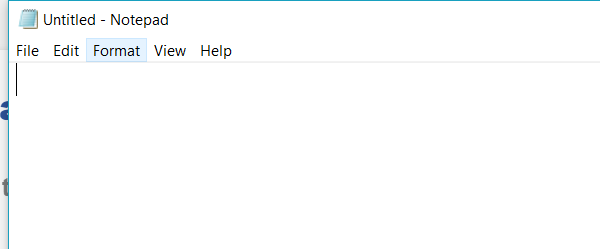
Task: RPALearning
Workflow: Main

Step 1: Attach Window 'notepad.exe Untitled' on the element in window 'Untitled - Notepad' (notepad.exe)

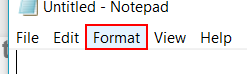
Step 2: click on the menu item 'Format'

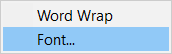
Step 3: Attach Window 'notepad.exe' on the element (notepad.exe)

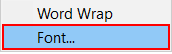
Step 4: click on 'menu item  Font...'

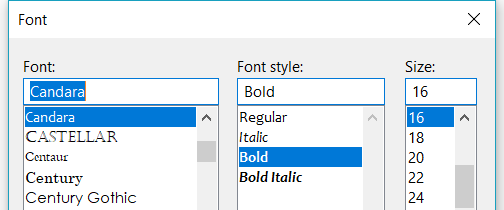
Step 5: Attach Window 'notepad.exe  Font' on the dialog in window 'Font' (notepad.exe)

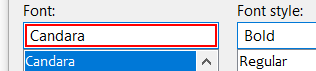
Step 6: type "Arial"

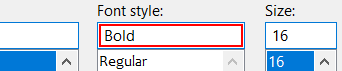
Step 7: type "Italic"

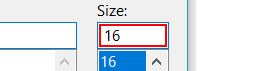
Step 8: get-text

Step 9: type "[(fontSize + 5).ToString]" (same screen as step 8)

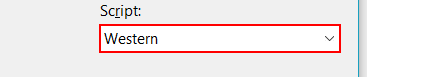
Step 10: select "Greek"

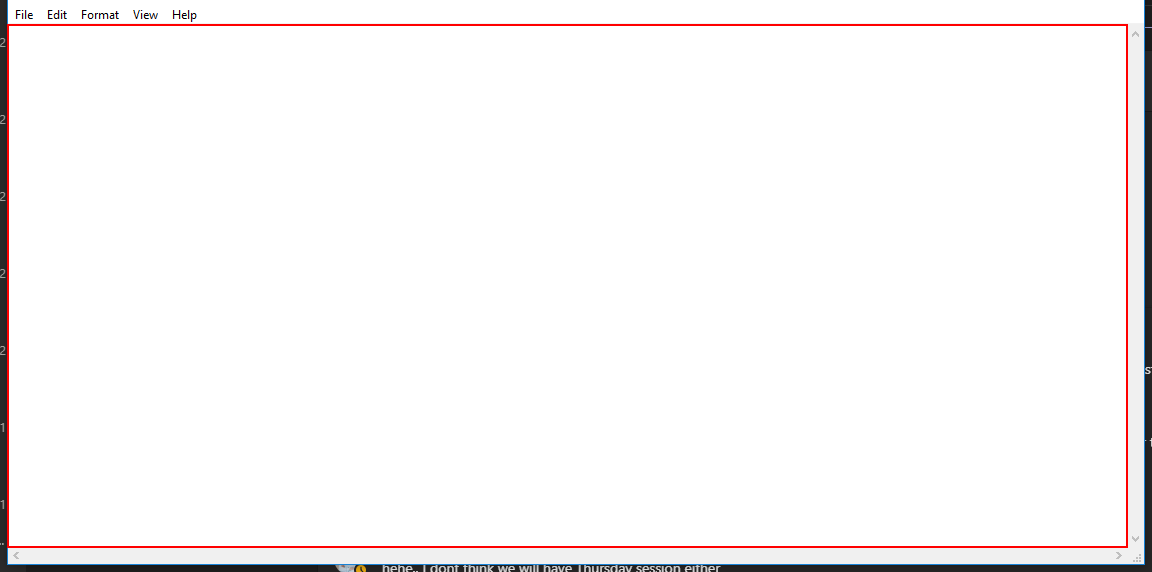
Step 11: type "Testing" into the editable text 'Text Editor' in window 'Untitled - Notepad' (notepad.exe)

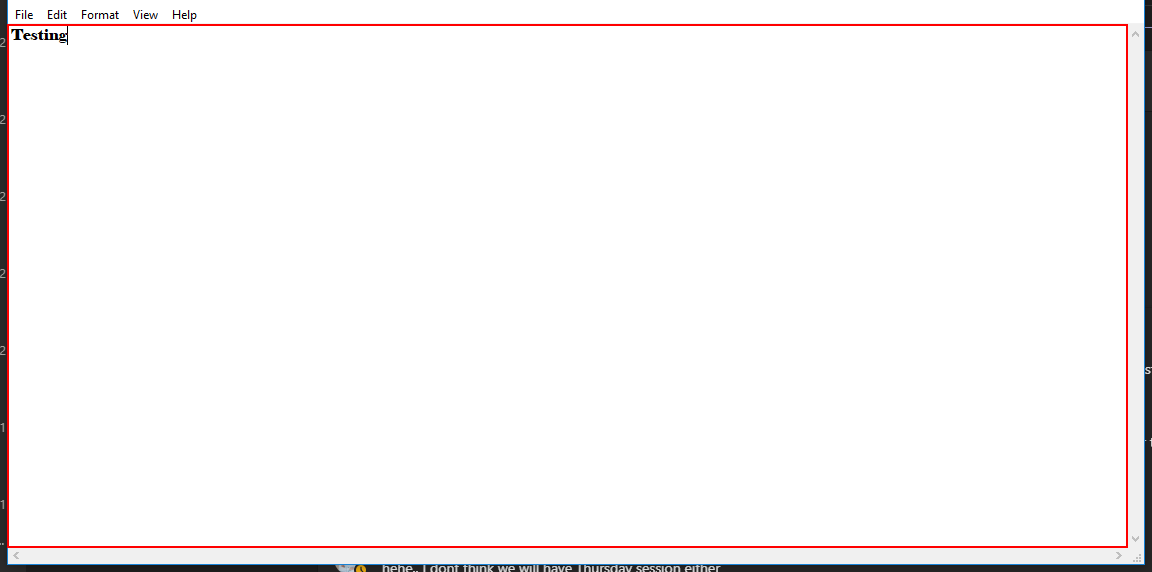
Step 12: type a value into the editable text 'Text Editor' in window 'Untitled - Notepad' (notepad.exe)

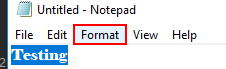
Step 13: click on the menu item 'Format' in window 'Untitled - Notepad' (notepad.exe)

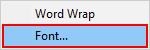
Step 14: click on 'menu item  Font...' (notepad.exe)

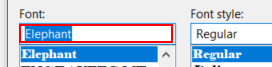
Step 15: type "Candara" in window 'Font' (notepad.exe)

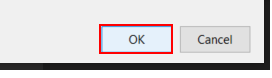
Step 16: click in window 'Font' (notepad.exe)

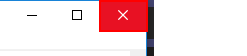
Step 17: click on the push button 'Close' in window 'Untitled - Notepad' (notepad.exe)

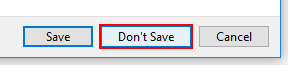
Step 18: click on the button 'Don't Save' in window 'Notepad' (notepad.exe)

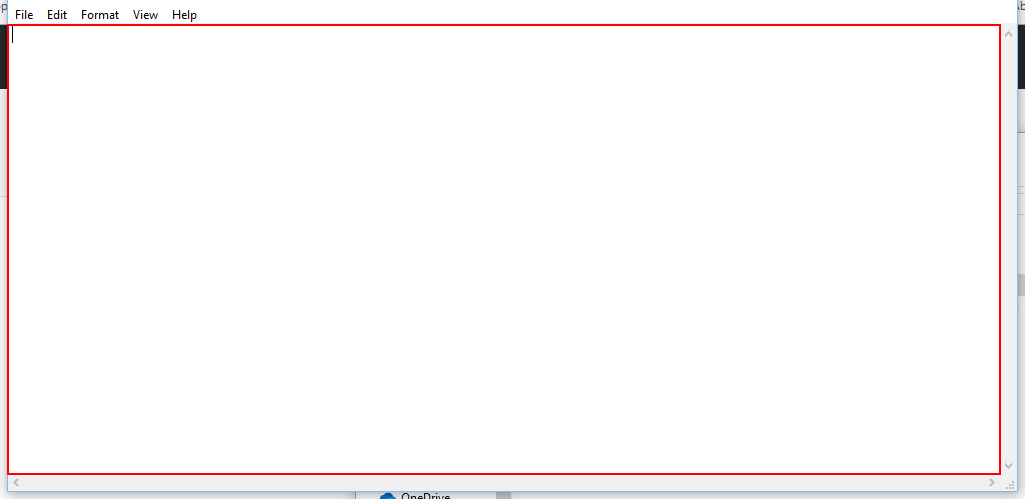
Step 19: type "Testing" into the editable text 'Text Editor'

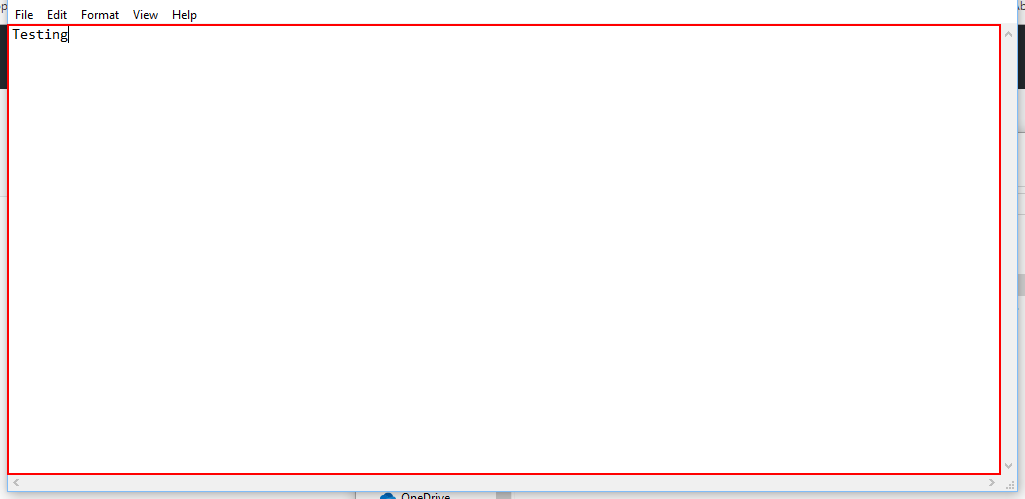
Step 20: type a value into the editable text 'Text Editor'

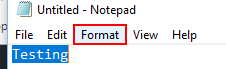
Step 21: click on the menu item 'Format'

Step 22: click on 'menu item  Font...' (no picture)

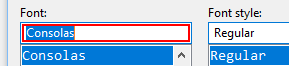
Step 23: type "cooper"

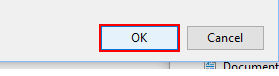
Step 24: click

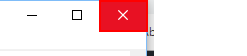
Step 25: click on the push button 'Close'

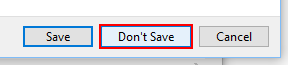
Step 26: click on the button 'Don't Save' in window 'Don't Save'

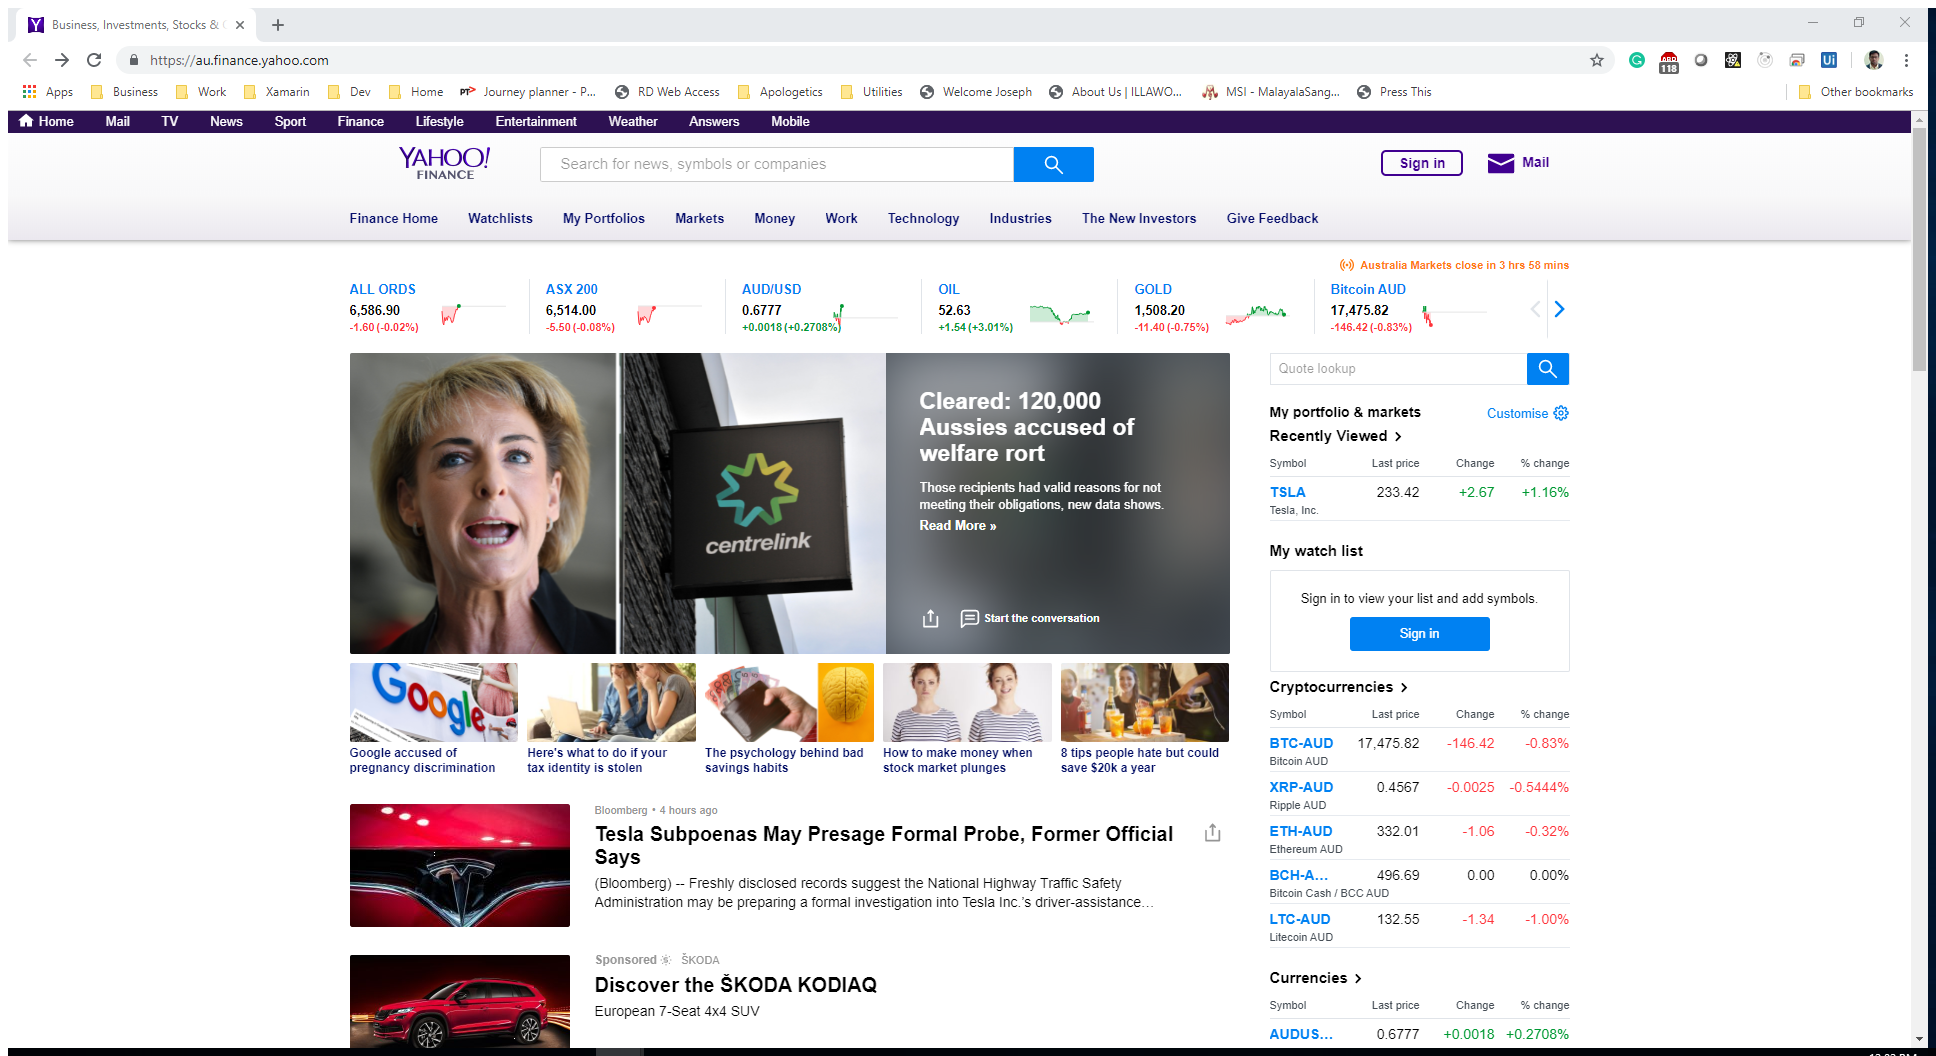
Step 27: Attach Browser 'BusinessI Page' in window 'Business, Investments, Stocks & Quotes - Yahoo Finance' (chrome.exe)

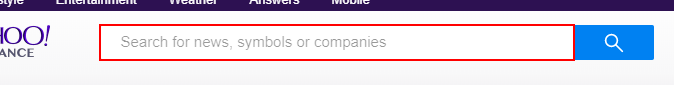
Step 28: type "tsla" into the text box 'yfin-usr-qry'

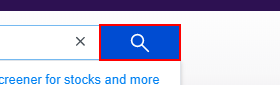
Step 29: click on the button 'search-button'

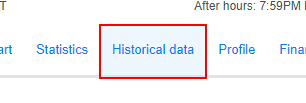
Step 30: click on the link 'Historical data'

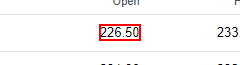
Step 31: get-text from the element '226.50'

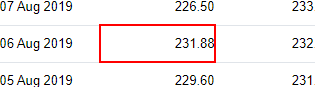
Step 32: get-text

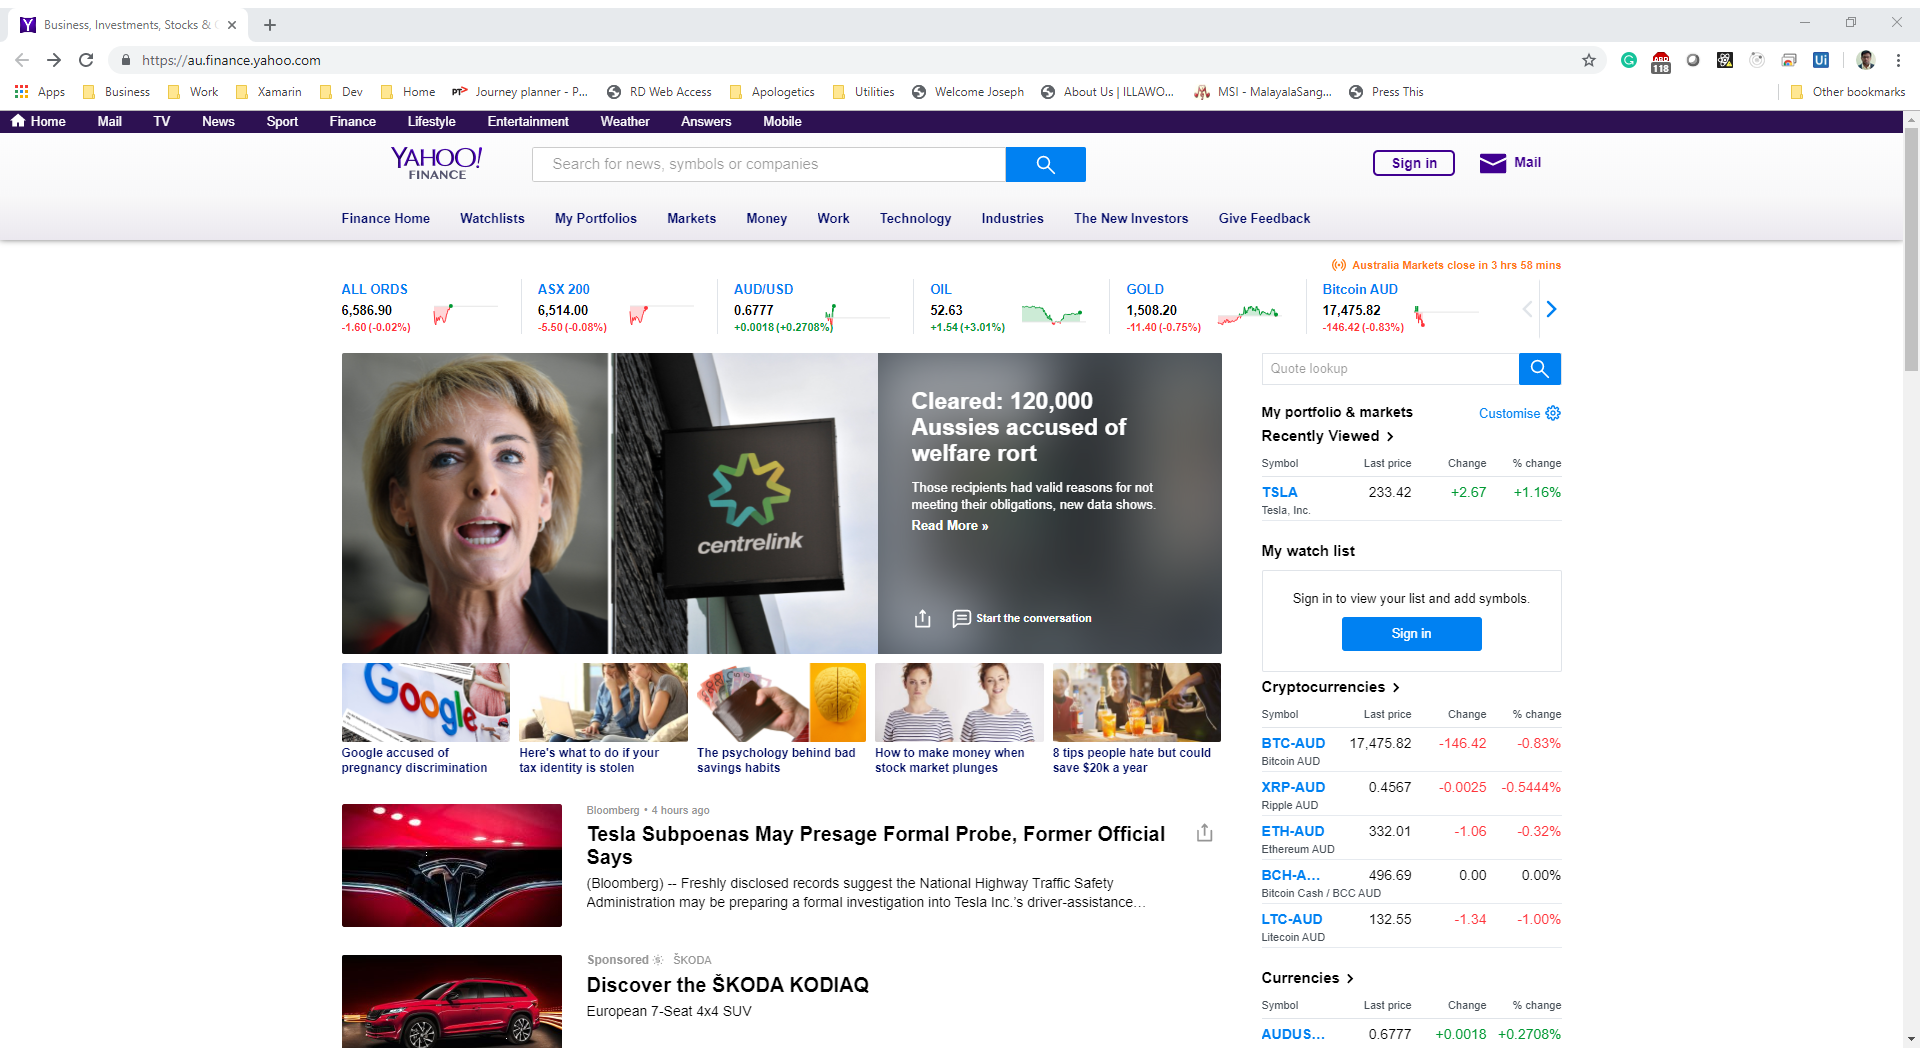
Step 33: Attach Window 'TSLA23342 Page' in window 'TSLA [number redacted]% : Tesla, Inc. - Yahoo Finance' (chrome.exe)

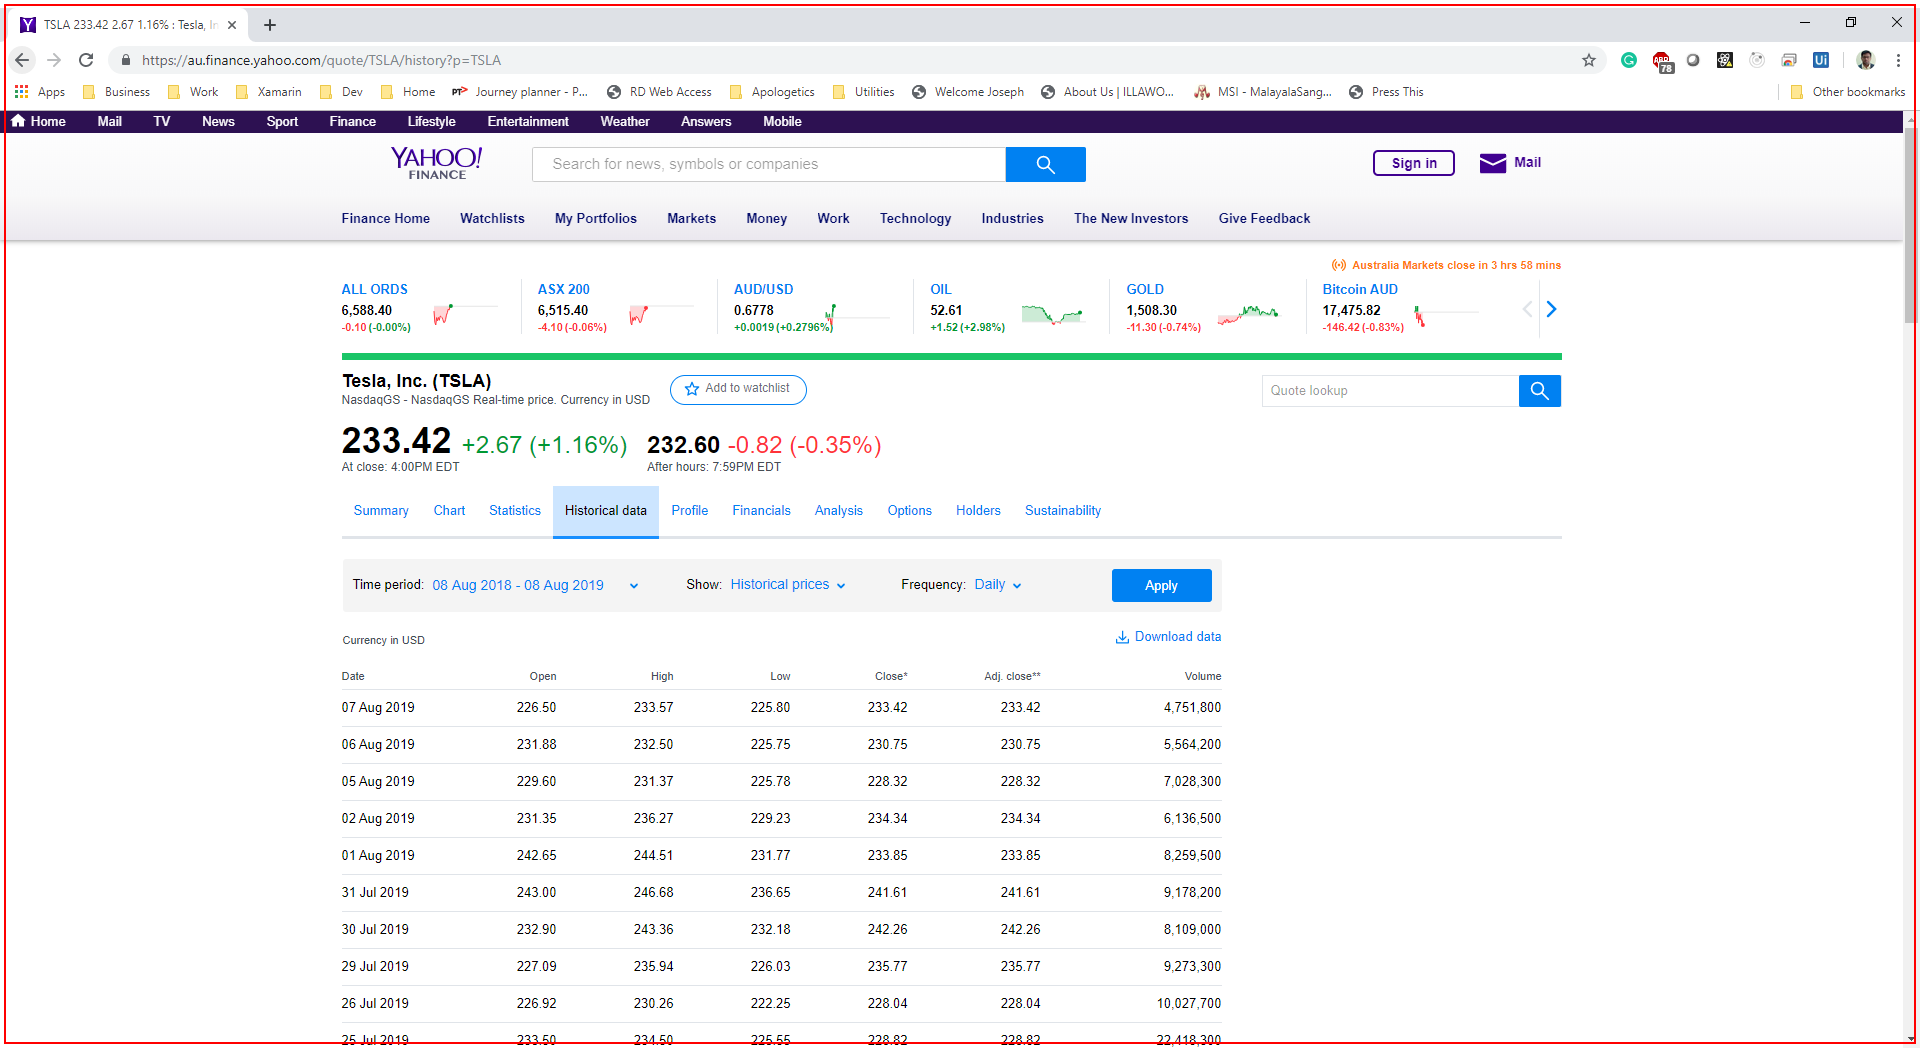
Step 34: click on 'chrome.exe'

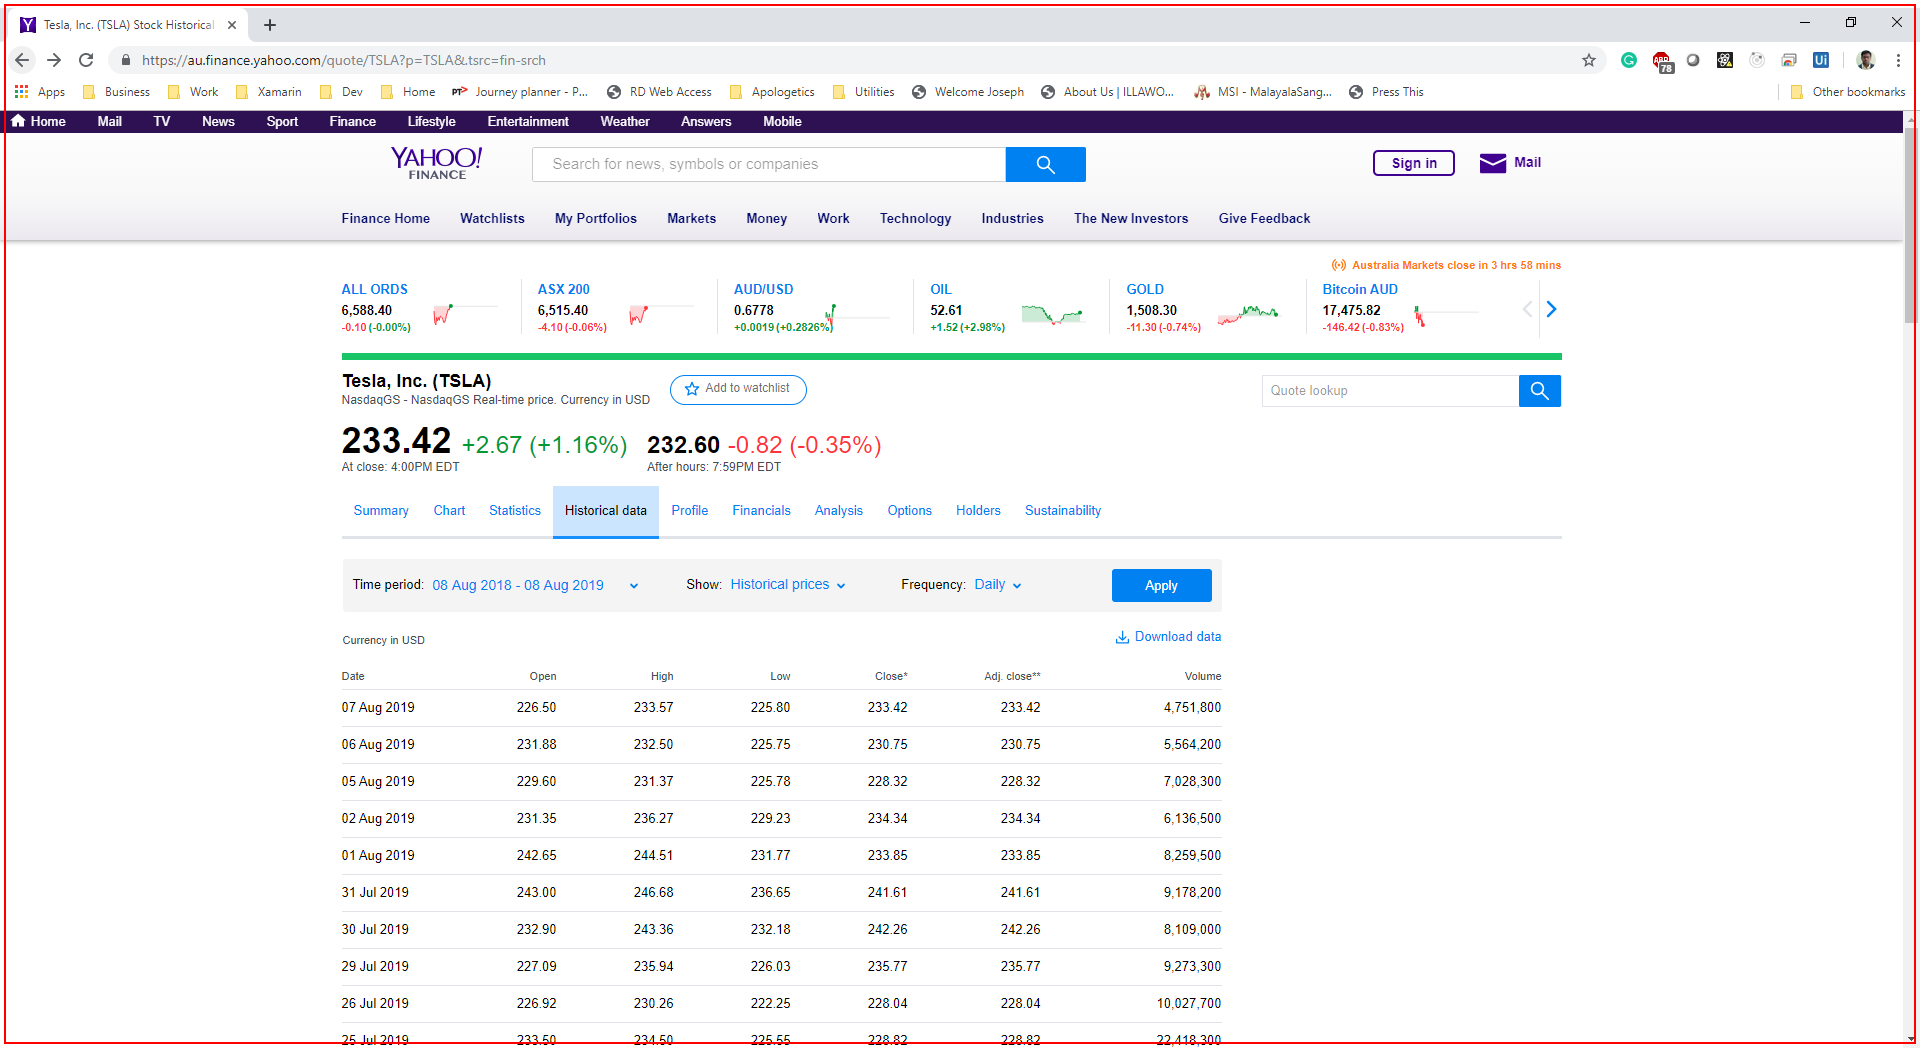
Step 35: click on 'chrome.exe'

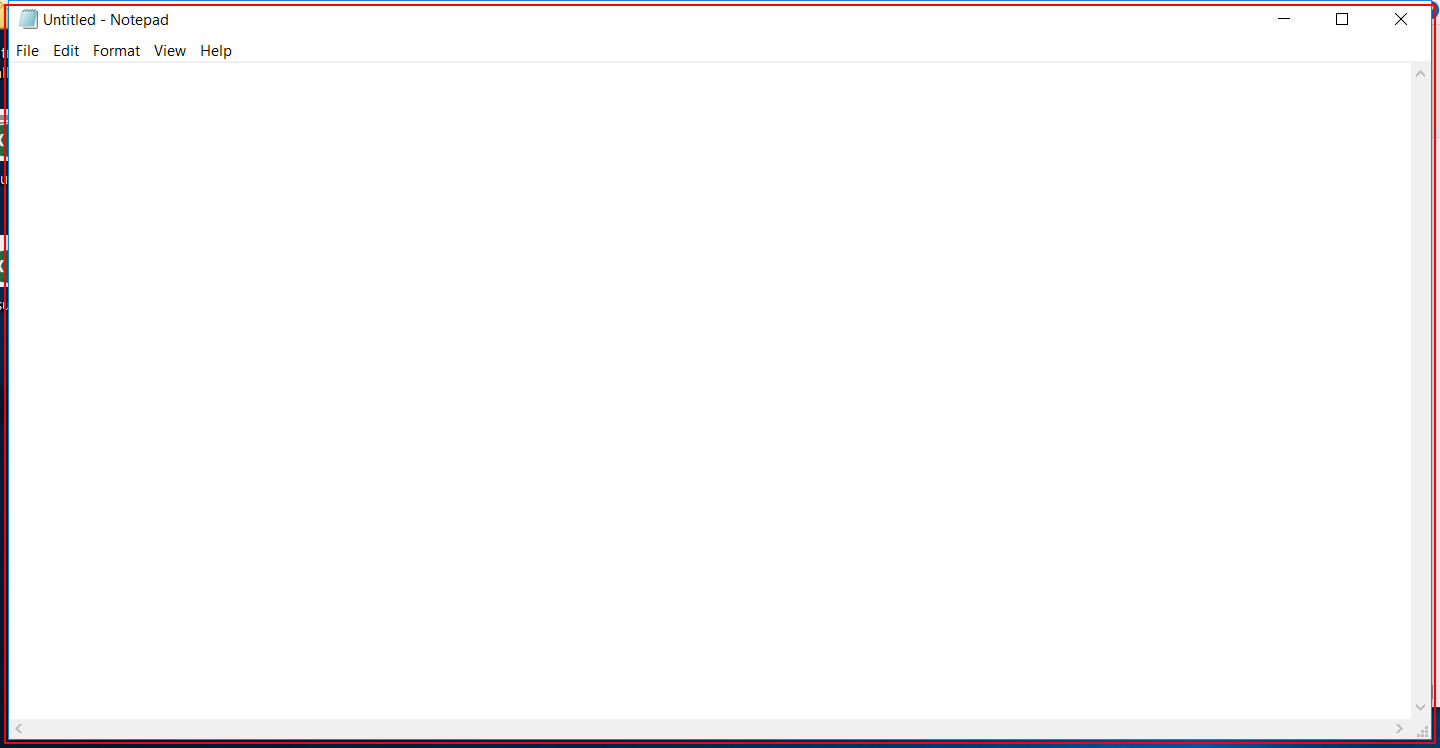
Step 36: Open 'notepad.exe Untitled' on the element in window 'Untitled - Notepad' (notepad.exe)

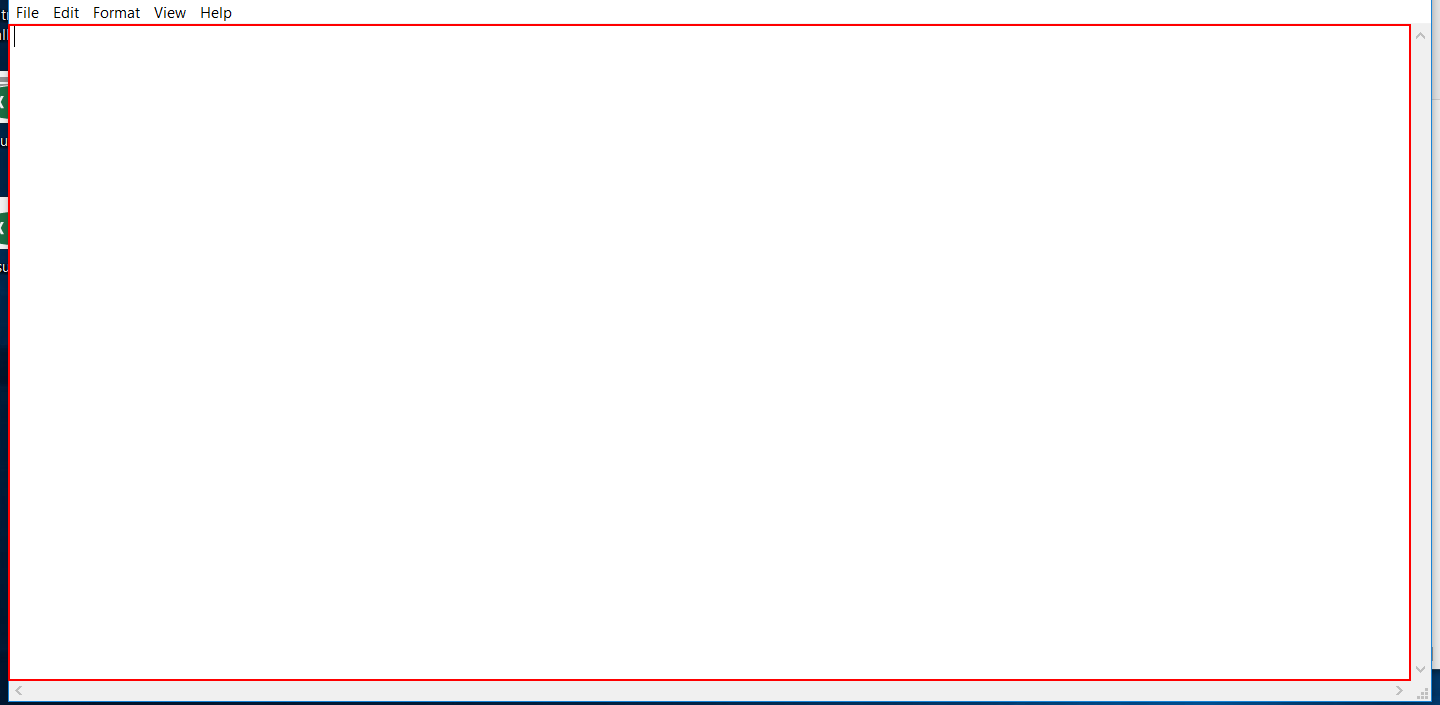
Step 37: type [text] into the editable text 'Text Editor'

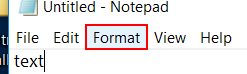
Step 38: click on the menu item 'Format'

Step 39: click on 'menu item  Font...' (no picture)

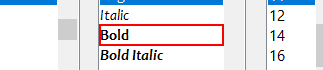
Step 40: click on the list item 'Bold'

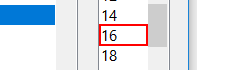
Step 41: click on the list item

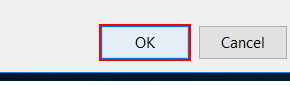
Step 42: click